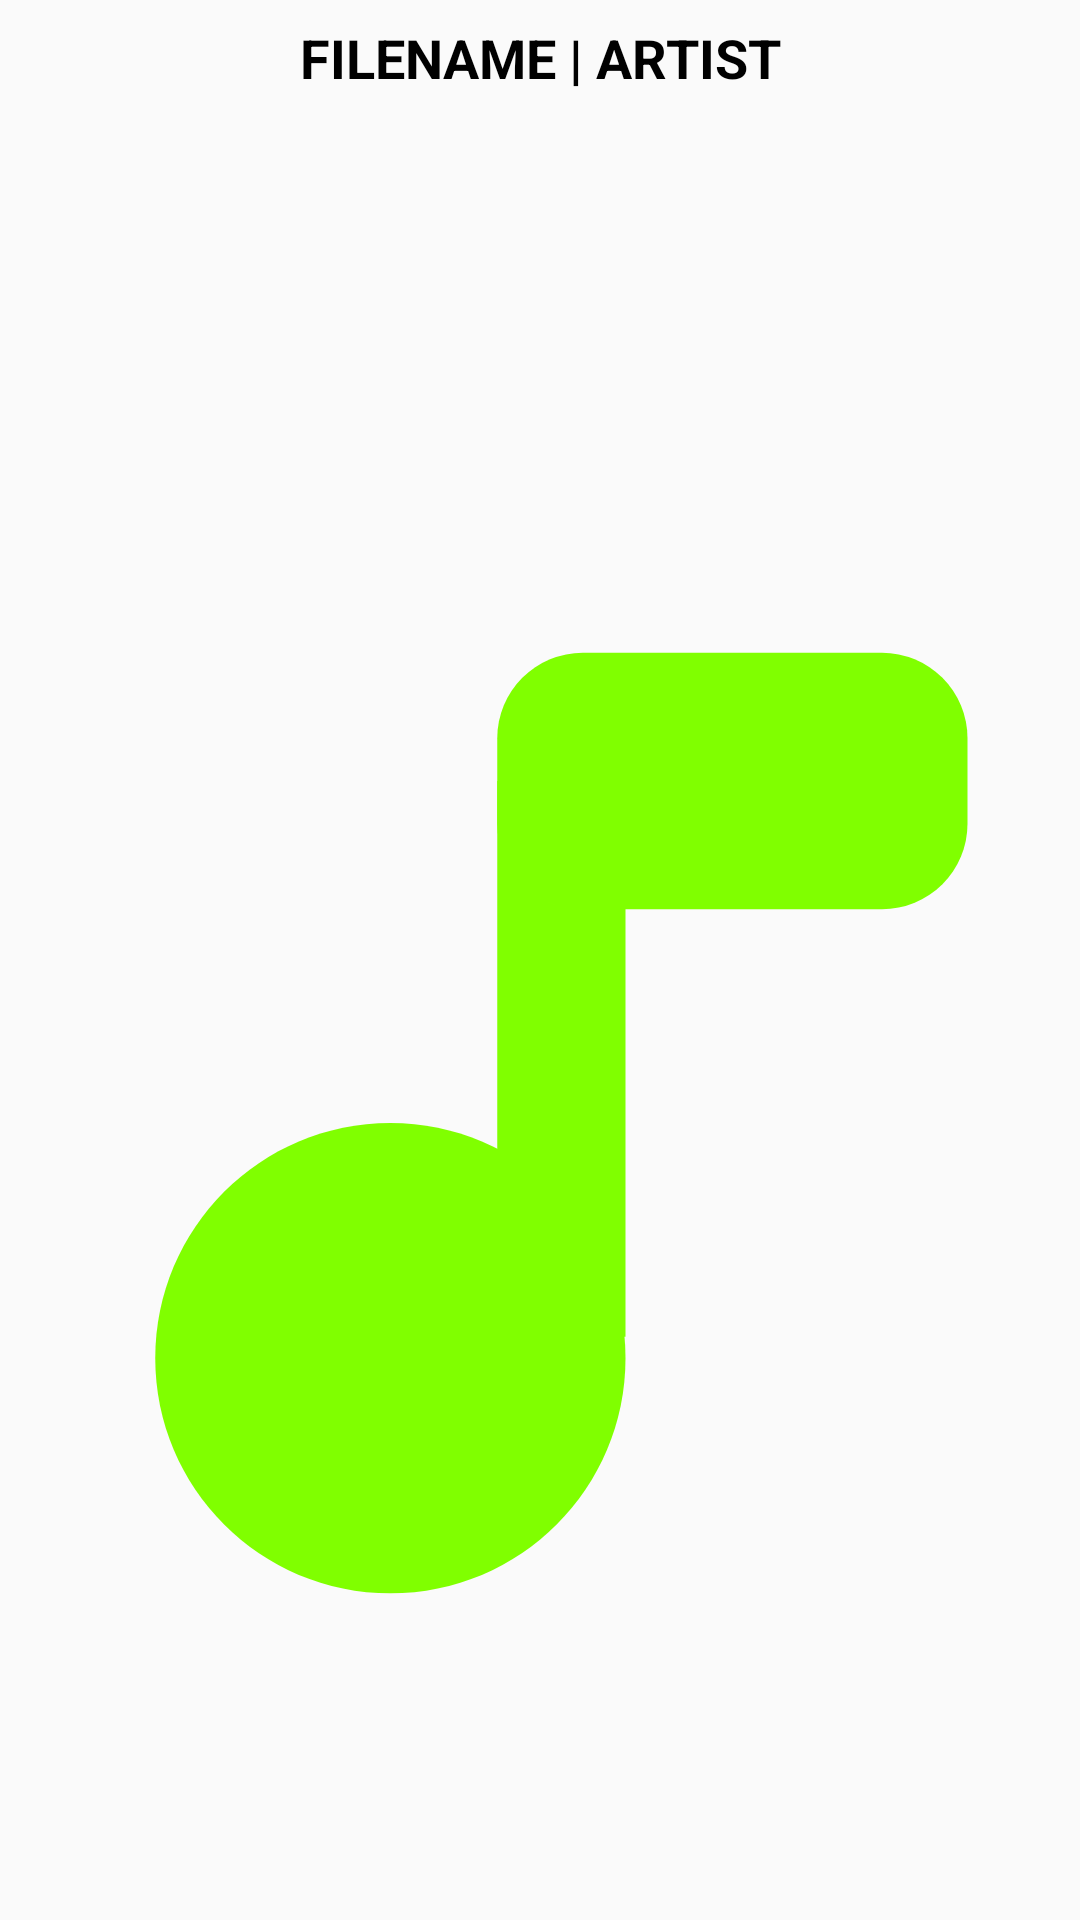

Layout XML and referenced resources for this Android screen:
<!-- AndroidManifest.xml: application theme Theme.MusicPlayer -->
<!-- res/layout/fragment_music_player.xml -->
<?xml version="1.0" encoding="utf-8"?>
<androidx.constraintlayout.widget.ConstraintLayout xmlns:android="http://schemas.android.com/apk/res/android"
    xmlns:app="http://schemas.android.com/apk/res-auto"
    xmlns:tools="http://schemas.android.com/tools"
    android:layout_width="match_parent"
    android:layout_height="match_parent"
    tools:context=".fragments.song.MusicPlayerFragment">

    <TextView
        android:id="@+id/fileInfo_textView"
        android:layout_width="match_parent"
        android:layout_height="wrap_content"
        android:layout_marginTop="7sp"
        android:text="@string/file_name_artist"
        android:textAlignment="center"
        android:textAllCaps="true"
        android:textColor="?colorOnSecondary"
        android:textSize="18sp"
        android:textStyle="bold"
        app:layout_constraintEnd_toEndOf="parent"
        app:layout_constraintStart_toStartOf="parent"
        app:layout_constraintTop_toTopOf="parent" />

    <ImageView
        android:id="@+id/music_imageView"
        android:layout_width="match_parent"
        android:layout_height="0dp"
        android:layout_marginBottom="2sp"
        android:contentDescription="@string/music_image"
        android:paddingHorizontal="9sp"
        android:src="@drawable/ic_song"
        app:layout_constraintBottom_toTopOf="@+id/visualizer"
        app:layout_constraintEnd_toEndOf="parent"
        app:layout_constraintStart_toStartOf="parent"
        app:layout_constraintTop_toTopOf="parent" />

    <com.chibde.visualizer.BarVisualizer
        android:id="@+id/visualizer"
        android:layout_width="match_parent"
        android:layout_height="95sp"
        android:layout_marginBottom="5sp"
        android:outlineAmbientShadowColor="@color/green"
        android:outlineSpotShadowColor="@color/green"
        app:layout_constraintBottom_toTopOf="@+id/fileLength_seekBar" />

    <me.tankery.lib.circularseekbar.CircularSeekBar
        android:id="@+id/fileLength_seekBar"
        android:layout_width="match_parent"
        android:layout_height="wrap_content"
        android:layout_marginHorizontal="4sp"
        android:layout_marginBottom="-230sp"
        app:cs_circle_progress_color="@color/green"
        app:cs_circle_stroke_width="12sp"
        app:cs_circle_style="round"
        app:cs_end_angle="0"
        app:cs_max="150"
        app:cs_progress="75"
        app:cs_start_angle="180"
        app:layout_constraintBottom_toBottomOf="parent"
        app:layout_constraintEnd_toEndOf="parent"
        app:layout_constraintStart_toStartOf="parent" />

    <TextView
        android:id="@+id/elapsedTime_textView"
        android:layout_width="wrap_content"
        android:layout_height="wrap_content"
        android:layout_alignParentStart="true"
        android:layout_marginStart="7sp"
        android:layout_marginTop="25sp"
        android:text="@string/elapsed_time"
        android:textColor="?colorOnSecondary"
        app:layout_constraintStart_toStartOf="@+id/fileLength_seekBar"
        app:layout_constraintTop_toTopOf="@+id/fileLength_seekBar" />

    <TextView
        android:id="@+id/fileLength_textView"
        android:layout_width="wrap_content"
        android:layout_height="wrap_content"
        android:layout_alignParentEnd="true"
        android:layout_marginTop="25sp"
        android:layout_marginEnd="7sp"
        android:text="@string/file_length"
        android:textColor="?colorOnSecondary"
        app:layout_constraintEnd_toEndOf="@+id/fileLength_seekBar"
        app:layout_constraintTop_toTopOf="@+id/fileLength_seekBar" />


    <Button
        android:id="@+id/fastForward_button"
        android:layout_width="35sp"
        android:layout_height="35sp"
        android:layout_marginStart="10sp"
        android:background="@drawable/ic_fast_forward"
        app:layout_constraintBottom_toBottomOf="@+id/nextFile_button"
        app:layout_constraintStart_toEndOf="@+id/nextFile_button"
        app:layout_constraintTop_toTopOf="@+id/nextFile_button" />

    <Button
        android:id="@+id/nextFile_button"
        android:layout_width="35sp"
        android:layout_height="35sp"
        android:layout_marginStart="10sp"
        android:background="@drawable/ic_next_file"
        app:layout_constraintBottom_toBottomOf="@+id/play_button"
        app:layout_constraintStart_toEndOf="@+id/play_button"
        app:layout_constraintTop_toTopOf="@+id/play_button" />

    <Button
        android:id="@+id/play_button"
        android:layout_width="40sp"
        android:layout_height="40sp"
        android:layout_marginTop="80dp"
        android:background="@drawable/ic_pause"
        app:layout_constraintEnd_toEndOf="parent"
        app:layout_constraintStart_toStartOf="parent"
        app:layout_constraintTop_toBottomOf="@+id/visualizer" />

    <Button
        android:id="@+id/previousFile_button"
        android:layout_width="35sp"
        android:layout_height="35sp"
        android:layout_marginEnd="10sp"
        android:background="@drawable/ic_previous_file"
        app:layout_constraintBottom_toBottomOf="@+id/play_button"
        app:layout_constraintEnd_toStartOf="@+id/play_button"
        app:layout_constraintTop_toTopOf="@+id/play_button" />

    <Button
        android:id="@+id/fastBack_button"
        android:layout_width="35sp"
        android:layout_height="35sp"
        android:layout_marginEnd="10sp"
        android:background="@drawable/ic_fast_back"
        app:layout_constraintBottom_toBottomOf="@+id/previousFile_button"
        app:layout_constraintEnd_toStartOf="@+id/previousFile_button"
        app:layout_constraintTop_toTopOf="@+id/previousFile_button" />


    <ImageView
        android:id="@+id/mute_imageView"
        android:layout_width="20dp"
        android:layout_height="20dp"
        android:layout_marginEnd="7sp"
        android:contentDescription="@string/mute_sound"
        android:src="@drawable/ic_mute"
        app:layout_constraintBottom_toBottomOf="@+id/volume_seekBar"
        app:layout_constraintEnd_toStartOf="@+id/volume_seekBar"
        app:layout_constraintTop_toTopOf="@+id/volume_seekBar" />

    <SeekBar
        android:id="@+id/volume_seekBar"
        android:layout_width="0dp"
        android:layout_height="wrap_content"
        android:layout_marginTop="20sp"
        android:progress="50"
        android:progressBackgroundTint="?colorOnSecondary"
        android:progressTint="@color/green"
        app:layout_constraintEnd_toEndOf="parent"
        app:layout_constraintStart_toStartOf="parent"
        app:layout_constraintTop_toBottomOf="@+id/play_button"
        app:layout_constraintWidth_percent=".60" />

    <ImageView
        android:id="@+id/unMute_imageView"
        android:layout_width="20dp"
        android:layout_height="20dp"
        android:layout_marginStart="7sp"
        android:contentDescription="@string/unmute_sound"
        android:src="@drawable/ic_volume_up"
        app:layout_constraintBottom_toBottomOf="@+id/volume_seekBar"
        app:layout_constraintStart_toEndOf="@+id/volume_seekBar"
        app:layout_constraintTop_toTopOf="@+id/volume_seekBar" />

</androidx.constraintlayout.widget.ConstraintLayout>
<!-- resources referenced by this layout -->
<resources>
  <color name="green">#80FF00</color>
  <!-- drawable ic_next_file (drawable) -->
  <vector xmlns:android="http://schemas.android.com/apk/res/android"
      android:width="24dp"
      android:height="24dp"
      android:viewportWidth="24"
      android:viewportHeight="24">
      <path
          android:fillColor="@color/green"
          android:pathData="M14.674,12.844C15.292,12.451 15.292,11.549 14.674,11.156L6.537,5.978C5.871,5.554 5,6.033 5,6.822V17.178C5,17.967 5.871,18.446 6.537,18.022L14.674,12.844Z" />
      <path
          android:fillColor="@color/green"
          android:pathData="M18,5L18,5A1,1 0,0 1,19 6L19,18A1,1 0,0 1,18 19L18,19A1,1 0,0 1,17 18L17,6A1,1 0,0 1,18 5z" />
  </vector>
  <!-- drawable ic_pause (drawable) -->
  <vector xmlns:android="http://schemas.android.com/apk/res/android"
      android:width="24dp"
      android:height="24dp"
      android:viewportWidth="24"
      android:viewportHeight="24">
      <path
          android:fillColor="@color/green"
          android:pathData="M6,3L8,3A2,2 0,0 1,10 5L10,19A2,2 0,0 1,8 21L6,21A2,2 0,0 1,4 19L4,5A2,2 0,0 1,6 3z" />
      <path
          android:fillColor="@color/green"
          android:pathData="M16,3L18,3A2,2 0,0 1,20 5L20,19A2,2 0,0 1,18 21L16,21A2,2 0,0 1,14 19L14,5A2,2 0,0 1,16 3z" />
  </vector>
  <!-- drawable ic_previous_file (drawable) -->
  <vector xmlns:android="http://schemas.android.com/apk/res/android"
      android:width="24dp"
      android:height="24dp"
      android:viewportWidth="24"
      android:viewportHeight="24">
    <path
        android:pathData="M9.326,12.844C8.708,12.451 8.708,11.549 9.326,11.156L17.463,5.978C18.129,5.554 19,6.033 19,6.822V17.178C19,17.967 18.129,18.446 17.463,18.022L9.326,12.844Z"
        android:fillColor="@color/green"/>
    <path
        android:pathData="M6,5L6,5A1,1 0,0 0,5 6L5,18A1,1 0,0 0,6 19L6,19A1,1 0,0 0,7 18L7,6A1,1 0,0 0,6 5z"
        android:fillColor="@color/green"/>
  </vector>
  <!-- drawable ic_song (drawable) -->
  <vector xmlns:android="http://schemas.android.com/apk/res/android"
      android:width="24dp"
      android:height="24dp"
      android:viewportWidth="24"
      android:viewportHeight="24">
      <path
          android:fillColor="@color/green"
          android:pathData="M8.5,23C11.538,23 14,20.538 14,17.5C14,14.462 11.538,12 8.5,12C5.462,12 3,14.462 3,17.5C3,20.538 5.462,23 8.5,23Z" />
      <path
          android:fillColor="@color/green"
          android:pathData="M11,4h3v13h-3z" />
      <path
          android:fillColor="@color/green"
          android:pathData="M13,1L20,1A2,2 0,0 1,22 3L22,5A2,2 0,0 1,20 7L13,7A2,2 0,0 1,11 5L11,3A2,2 0,0 1,13 1z" />
  </vector>
  <string name="elapsed_time">00:00:00</string>
  <string name="file_length">10:50:00</string>
  <string name="file_name_artist">FileName | Artist</string>
  <string name="music_image">music Image</string>
  <string name="mute_sound">mute sound</string>
  <string name="unmute_sound">unMute sound</string>
  <style name="Theme.MusicPlayer" parent="Theme.MaterialComponents.DayNight.NoActionBar.Bridge">
          
          <item name="colorPrimary">@color/purple_500</item>
          <item name="colorPrimaryVariant">@color/purple_700</item>
          <item name="colorOnPrimary">@color/white</item>
          
          <item name="colorSecondary">@color/teal_200</item>
          <item name="colorSecondaryVariant">@color/gray</item>
          <item name="colorOnSecondary">@color/black</item>
          
          <item name="android:windowLightStatusBar">true</item>
          <item name="android:statusBarColor">?android:attr/windowBackground</item>
          
      </style>
  <color name="purple_500">#FF6200EE</color>
  <color name="purple_700">#FF3700B3</color>
  <color name="white">#FFFFFFFF</color>
  <color name="teal_200">#FF03DAC5</color>
  <color name="gray">#aaa</color>
  <color name="black">#FF000000</color>
</resources>
